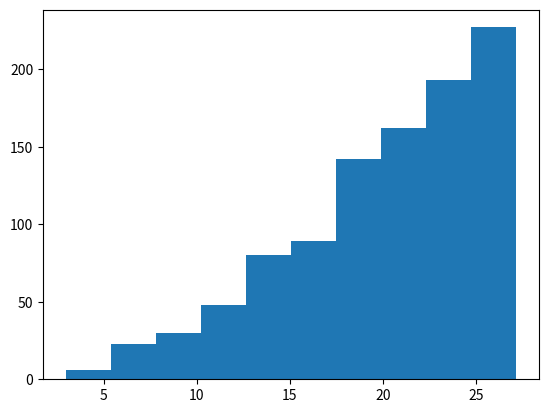

Generate this figure with matplotlib:
# -*- coding: utf-8 -*-
import numpy as np
import scipy.interpolate as interpolate
import matplotlib.pyplot as pl

def inverse_transform_sampling(data, n_bins=40, n_samples=1000):
    hist, bin_edges = np.histogram(data, bins=n_bins, density=True)
    cum_values = np.zeros(bin_edges.shape)
    cum_values[1:] = np.cumsum(hist*np.diff(bin_edges))
    inv_cdf = interpolate.interp1d(cum_values, bin_edges)
    r = np.random.rand(n_samples)
    return inv_cdf(r)


def f(data, v_mean):
    return 1/v_mean*np.exp(-data/v_mean)

def u(r,alfa,beta):
    return alfa*r**beta

V=10**12    #wszystko jest w cm3
n0=100
N=1000
dt=0.01
r_mean=0.0030531
v_mean=4*np.pi/3*r_mean**3
eta=np.repeat(V*n0/N,N)
v=inverse_transform_sampling(f(np.arange(0,1,0.001),v_mean),100,N)
r=(3/(4*np.pi)*v)**(1/3)
pl.hist(r)
pl.show()
#print(f(np.arange(0.004),v_mean))
print(v)
print(r)

def efficiency(j, k):
    #do rozbudowy, na razie stała
    return 0.5

#do ustalenia wartosci stałych!!!
alfa = 0.5
beta = 0.5

def prob_real_droplets(j, k):
    return  efficiency(j, k) * np.pi * (r[j]+r[k])**2 *np.absolute(u(r[j],alfa, beta)-u(r[k], alfa, beta)) * dt/V   

def prob_super_droplets(j, k):
    return np.maximum(eta[j],eta[k]) * prob_real_droplets(j, k)

def prob_super_droplets_linear(j, k):
    return N*(N-1)/(2*(N//2)) * prob_super_droplets(j, k)

def linear_sampling():
    one = np.arange(N)
    random = np.random.permutation(one) 
    return np.reshape(random,(-1,2))

